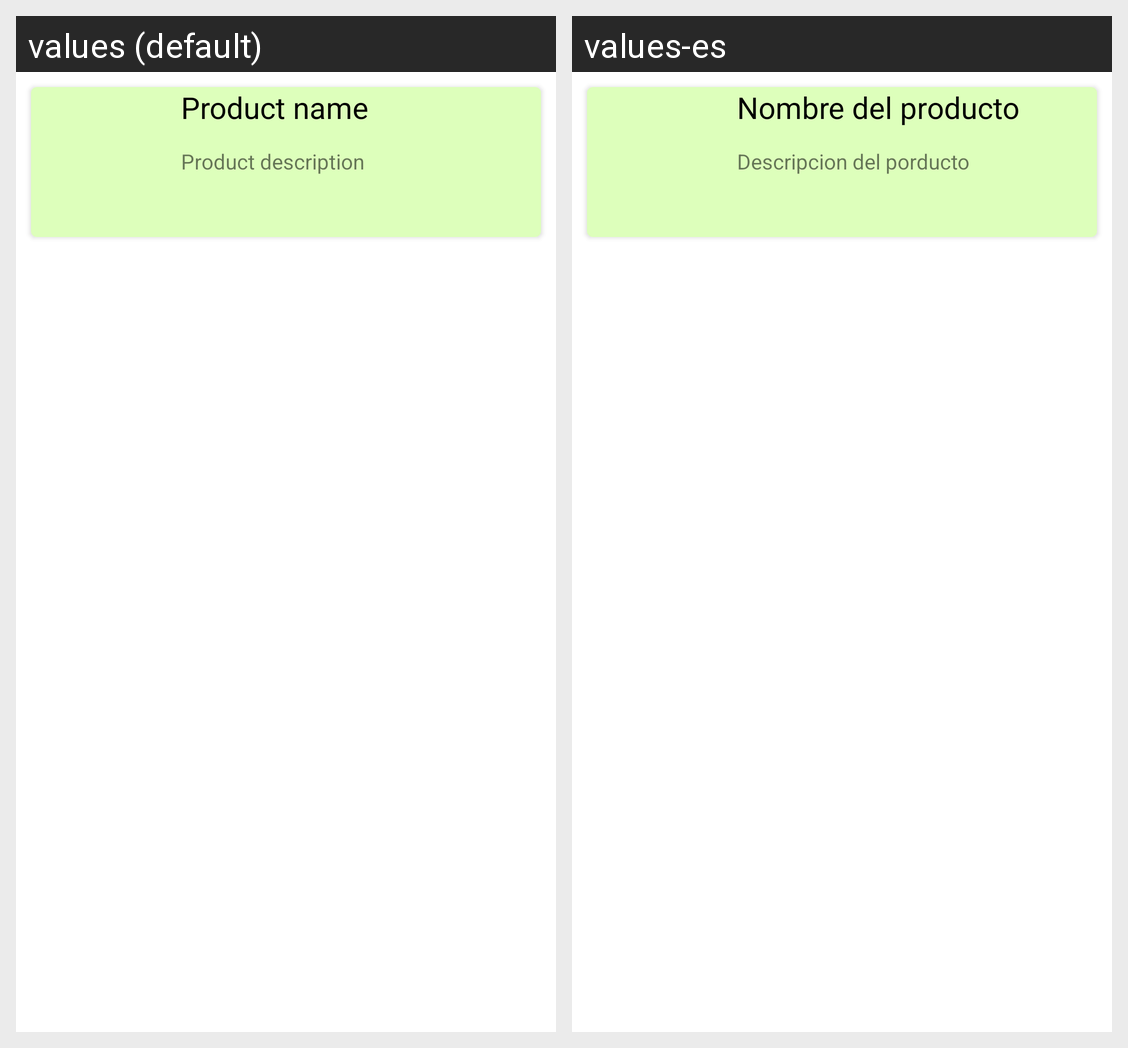

Locale-by-locale string values for the Android screen shown in this grid:
Android screen res/layout/list_products.xml rendered under 2 locales, left to right: values (default), values-es. Device: Nexus 5 (rendered at 1080×1920; each locale shown at half size, 540×960, under a caption strip naming it); theme AppTheme.
Strings drawn on this screen, with the default value and each locale's value (text and hints the layout hard-codes, and strings that could not be matched under every locale, appear in the picture but are not listed):

productName
  values: Product name
  values-es: Nombre del producto

productDescription
  values: Product description
  values-es: Descripcion del porducto
